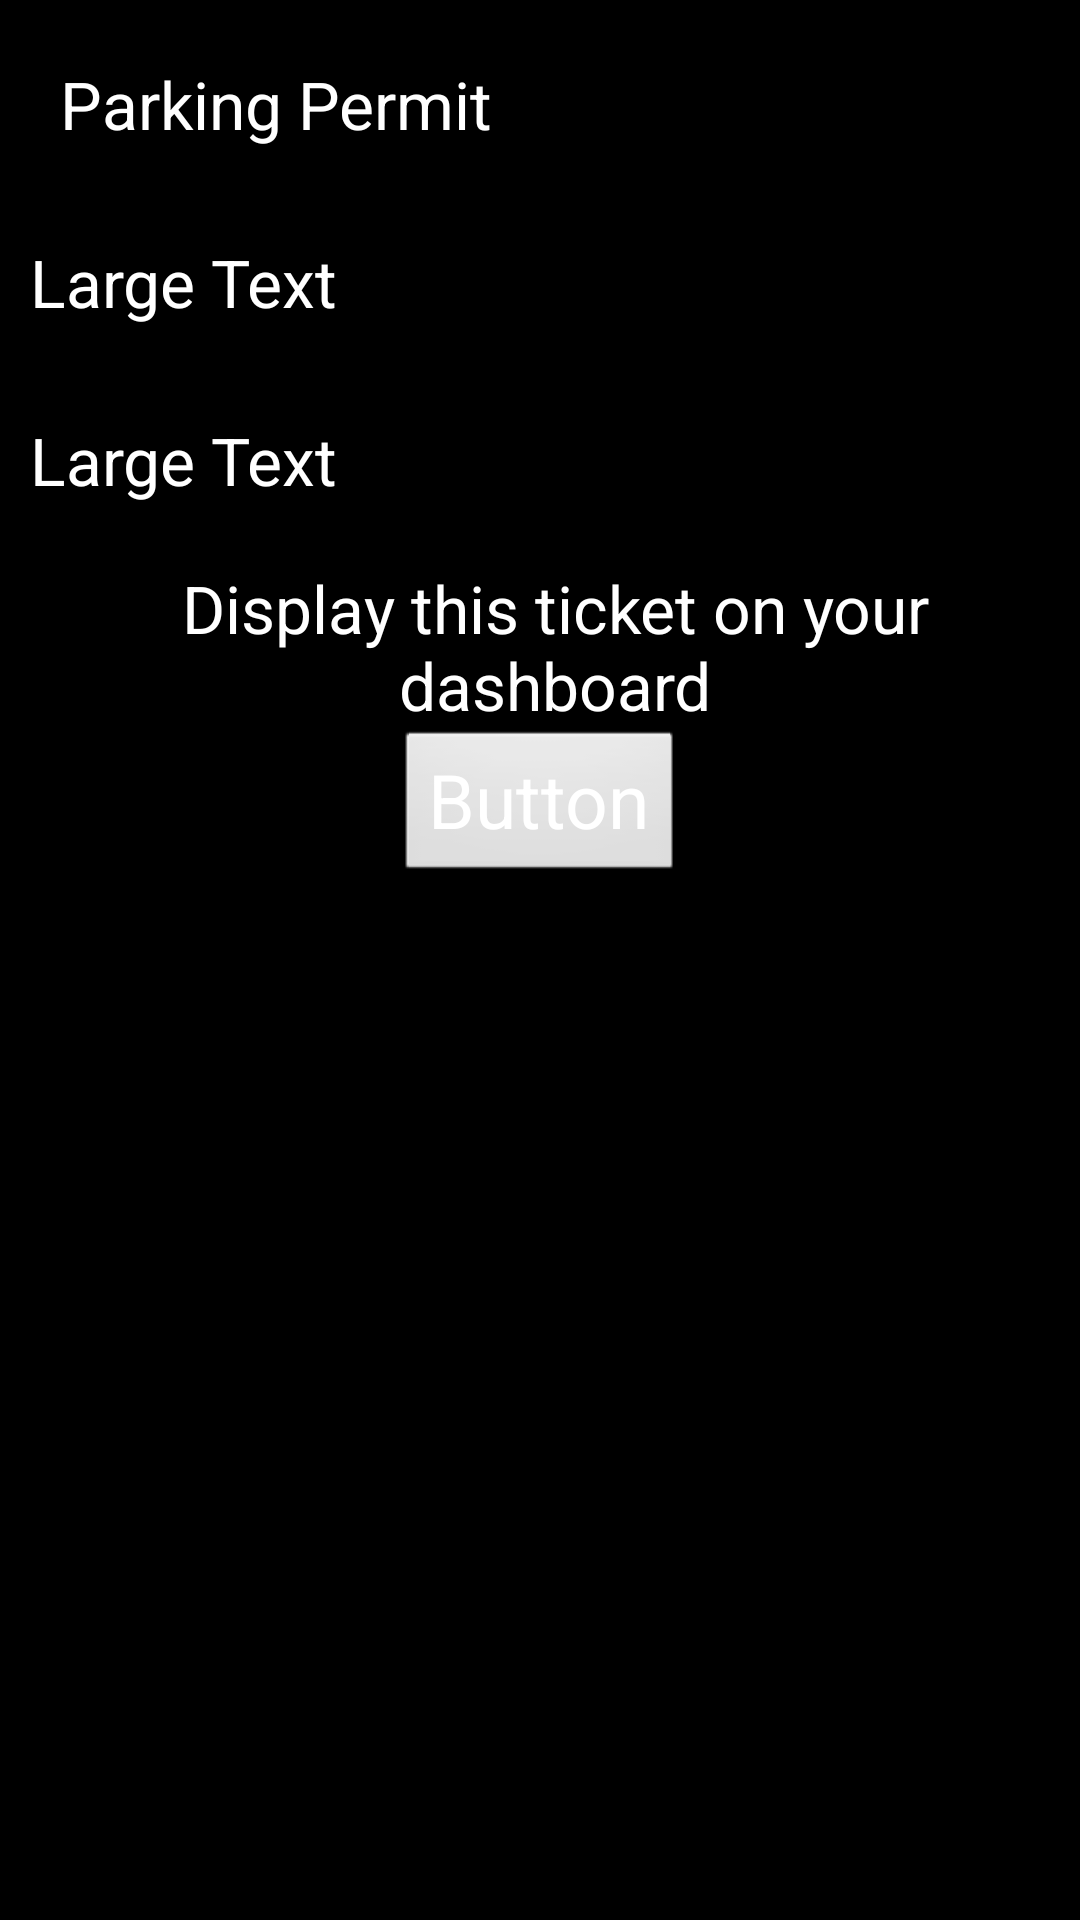

Produce the Android XML layout that renders to this screen, including the resource entries it uses.
<!-- AndroidManifest.xml: application theme android:Theme.Black -->
<!-- res/layout/ticket.xml -->
<?xml version="1.0" encoding="utf-8"?>

<LinearLayout xmlns:android="http://schemas.android.com/apk/res/android"
    android:layout_width="match_parent"
    android:layout_height="match_parent"
    android:orientation="vertical" >

    <TextView
        android:id="@+id/text_confirm"
        android:layout_width="match_parent"
        android:layout_height="wrap_content"
        android:padding="20dp"
        android:text="Parking Permit"
        android:textAppearance="?android:attr/textAppearanceLarge" />

    <TextView
        android:id="@+id/textView2"
        android:layout_width="match_parent"
        android:layout_height="wrap_content"
        android:padding="10dp"
        android:paddingLeft="10dp"
        android:text="Large Text"
        android:textAppearance="?android:attr/textAppearanceLarge" />

    <TextView
        android:id="@+id/textView3"
        android:layout_width="match_parent"
        android:layout_height="wrap_content"
        android:paddingLeft="10dp"
        android:paddingTop="20dp"
        android:text="Large Text"
        android:textAppearance="?android:attr/textAppearanceLarge" />

    <TextView
        android:id="@+id/textView4"
        android:layout_width="match_parent"
        android:layout_height="wrap_content"
        android:layout_gravity="center"
        android:gravity="center"
        android:paddingLeft="10dp"
        android:paddingTop="20dp"
        android:text="Display this ticket on your dashboard"
        android:textAppearance="?android:attr/textAppearanceLarge" />

    <Button
        android:id="@+id/button_confirm"
        style="@style/buttontext"
        android:layout_width="wrap_content"
        android:layout_height="wrap_content"
        android:layout_gravity="center"
        android:text="Button" />

</LinearLayout>
<!-- resources referenced by this layout -->
<resources>
  <style name="buttontext" parent="@android:style/TextAppearance">
          <item name="android:textSize">25sp</item>
          <item name="android:textColor">#FFFFFF</item>
      </style>
</resources>
